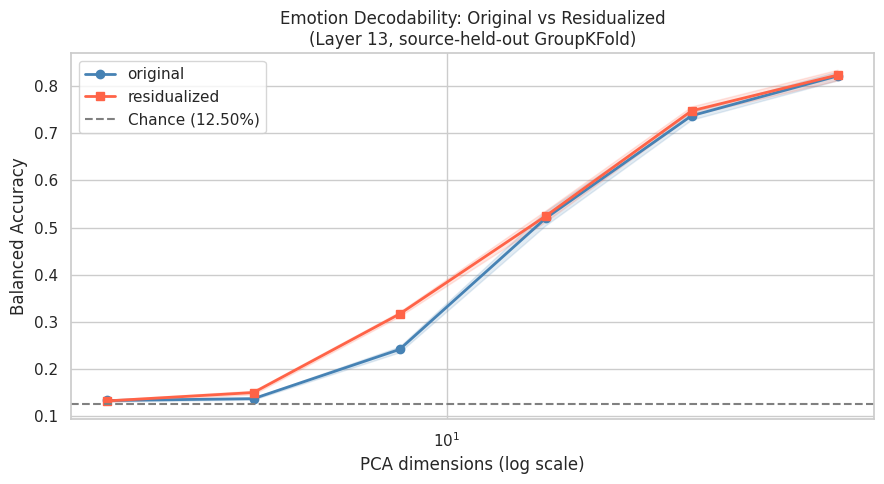

Data behind this chart, as committed beside it:
condition, n_dims, bal_acc, std
original, 2, 0.1331, 0.002543
original, 4, 0.137, 0.00216
original, 8, 0.2414, 0.006079
original, 16, 0.5194, 0.01498
original, 32, 0.737, 0.008379
original, 64, 0.8215, 0.009429
residualized, 2, 0.1323, 0.002234
residualized, 4, 0.15, 0.003884
residualized, 8, 0.3165, 0.00487
residualized, 16, 0.5241, 0.01193
residualized, 32, 0.7474, 0.009346
residualized, 64, 0.8233, 0.01125
